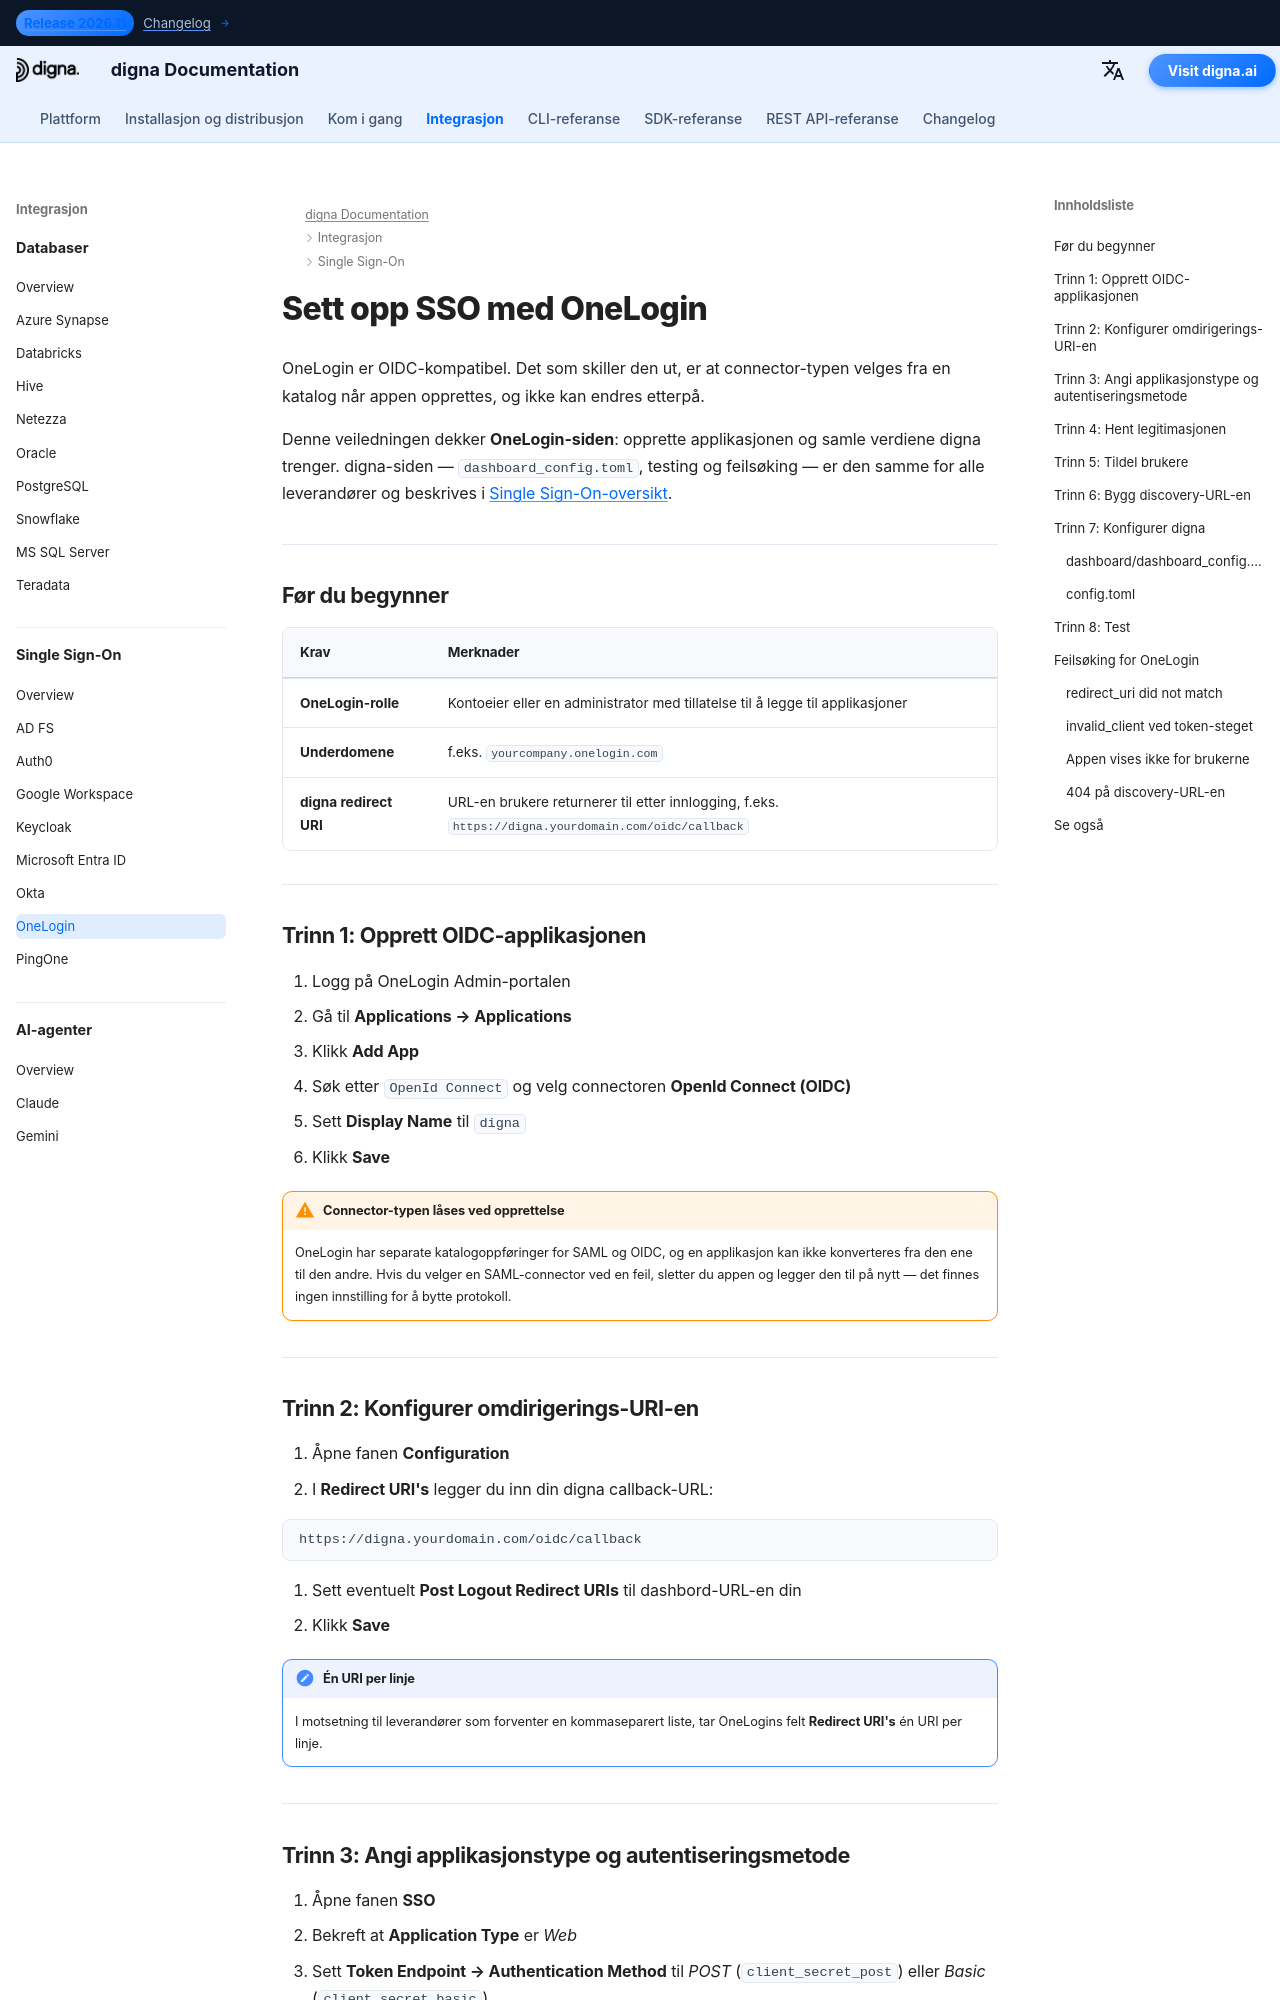

repository: dignaai/digna-docs · page: nb/sso/onelogin_sso_guide/index.html · generator: mkdocs

---
title: OneLogin SSO – Single Sign-On-integrasjon | digna-dokumentasjon
description: Konfigurer Single Sign-On for digna med OneLogin ved hjelp av OpenID Connect — opprettelse av OIDC-app, omdirigerings-URIer, klientlegitimasjon, autentisering mot token-endepunktet og tilhørende digna-konfigurasjon.
image: /assets/logo_square.png
keywords: digna sso, onelogin sso, onelogin oidc, openid connect, autentisering mot token-endepunkt, bedriftsautentisering
---

# Sett opp SSO med OneLogin

OneLogin er OIDC-kompatibel. Det som skiller den ut, er at connector-typen velges fra en katalog når appen opprettes, og ikke kan endres etterpå.

Denne veiledningen dekker **OneLogin-siden**: opprette applikasjonen og samle verdiene digna trenger. digna-siden — `dashboard_config.toml`, testing og feilsøking — er den samme for alle leverandører og beskrives i [Single Sign-On-oversikt](overview.md).

---

## Før du begynner

| Krav | Merknader |
|---|---|
| **OneLogin-rolle** | Kontoeier eller en administrator med tillatelse til å legge til applikasjoner |
| **Underdomene** | f.eks. `yourcompany.onelogin.com` |
| **digna redirect URI** | URL-en brukere returnerer til etter innlogging, f.eks. `https://digna.yourdomain.com/oidc/callback` |

---

## Trinn 1: Opprett OIDC-applikasjonen

1. Logg på OneLogin Admin-portalen
2. Gå til **Applications → Applications**
3. Klikk **Add App**
4. Søk etter `OpenId Connect` og velg connectoren **OpenId Connect (OIDC)**
5. Sett **Display Name** til `digna`
6. Klikk **Save**

!!! warning "Connector-typen låses ved opprettelse"

    OneLogin har separate katalogoppføringer for SAML og OIDC, og en applikasjon kan ikke konverteres fra den ene til den andre. Hvis du velger en SAML-connector ved en feil, sletter du appen og legger den til på nytt — det finnes ingen innstilling for å bytte protokoll.

---
